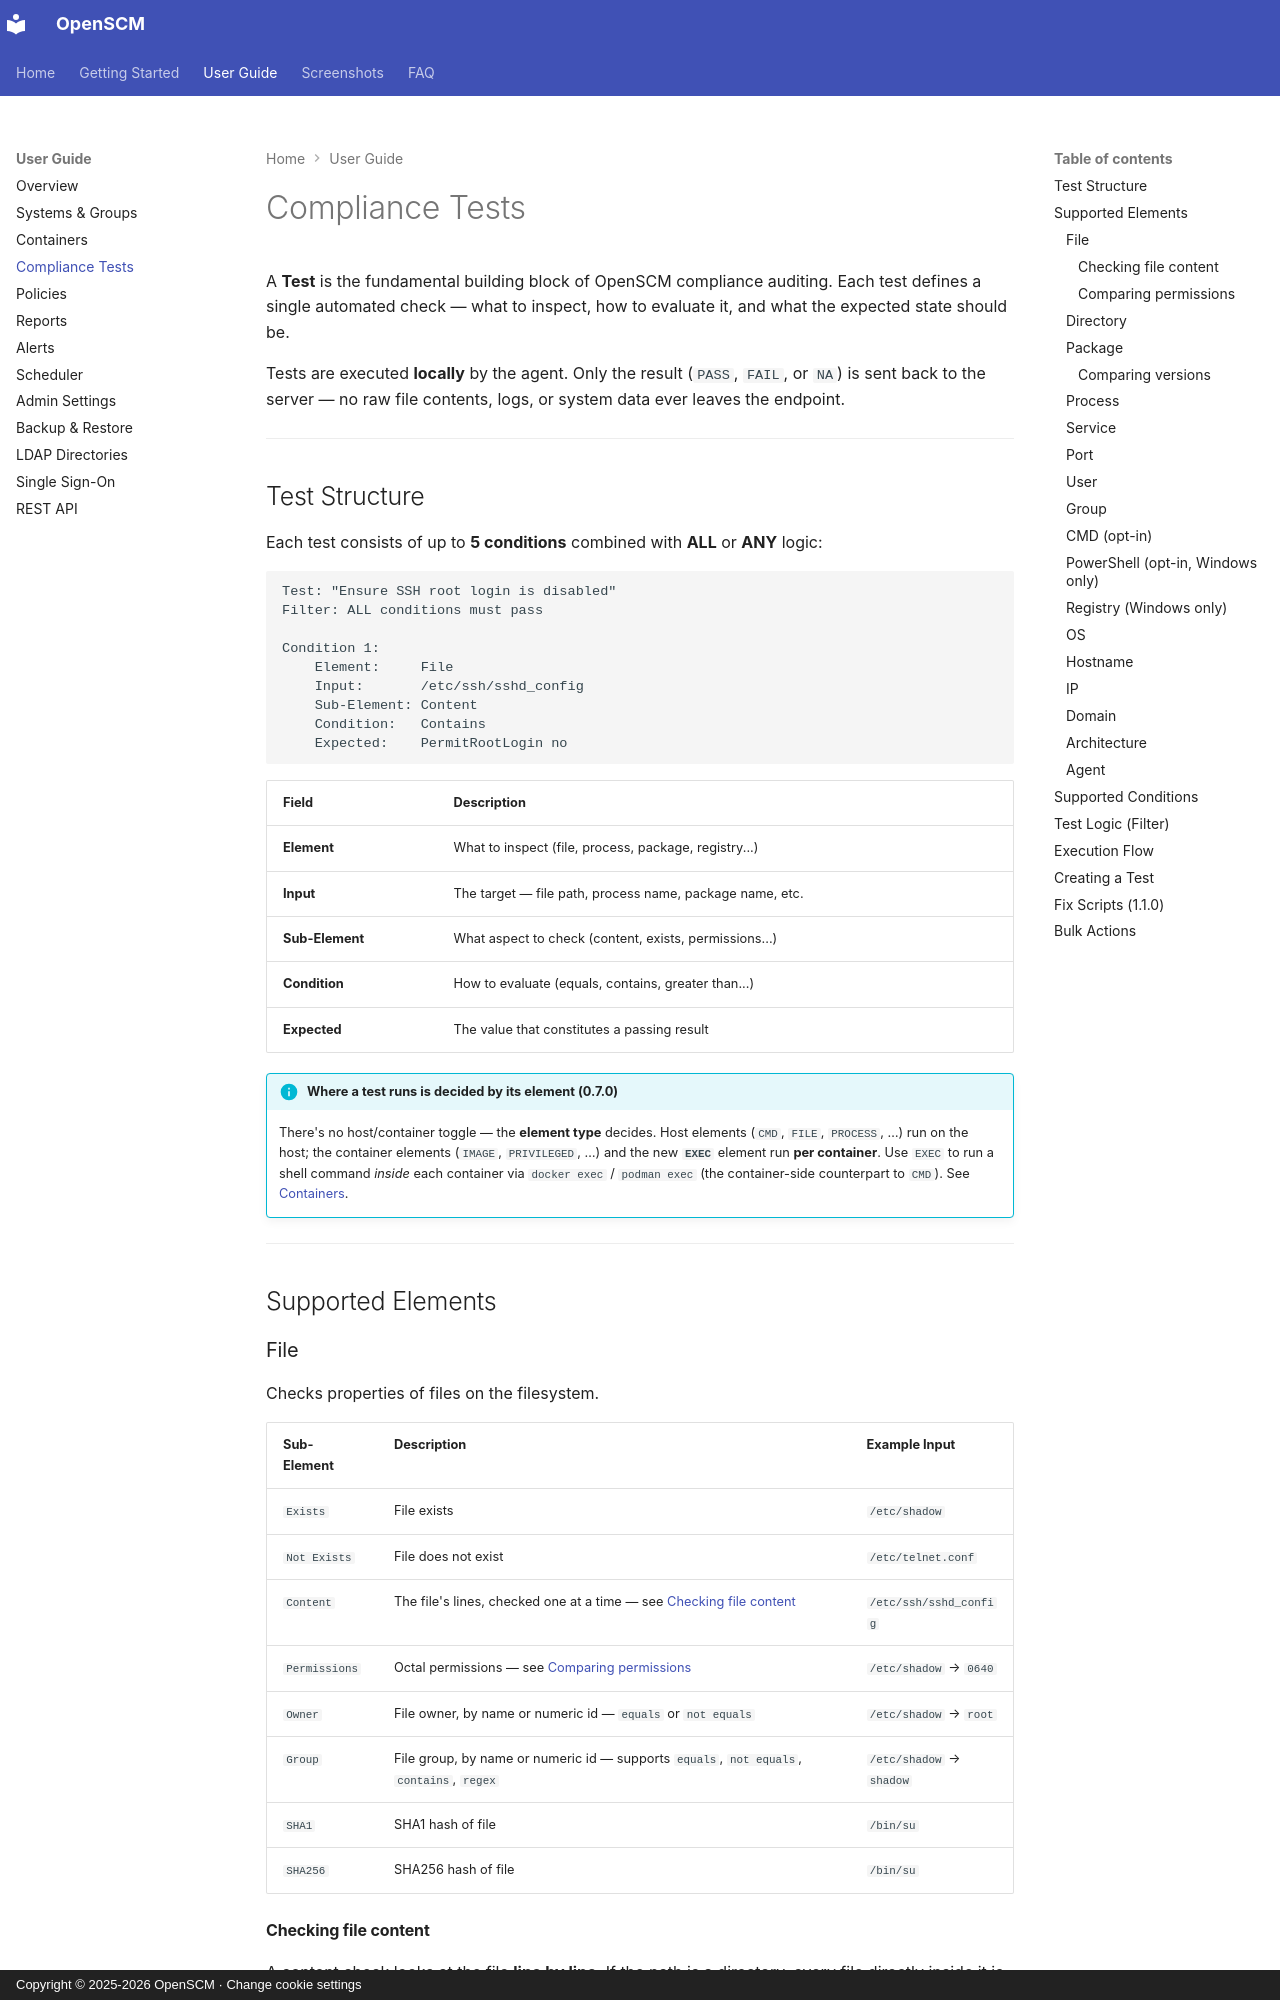

repository: easysysio/OpenSCM · page: guide/tests/index.html · generator: mkdocs · copyright: Copyright © 2025-2026 OpenSCM · Change cookie settings

# Compliance Tests

A **Test** is the fundamental building block of OpenSCM compliance auditing. Each test
defines a single automated check — what to inspect, how to evaluate it, and what the
expected state should be.

Tests are executed **locally** by the agent. Only the result (`PASS`, `FAIL`, or `NA`)
is sent back to the server — no raw file contents, logs, or system data ever leaves
the endpoint.

---

## Test Structure

Each test consists of up to **5 conditions** combined with **ALL** or **ANY** logic:

```
Test: "Ensure SSH root login is disabled"
Filter: ALL conditions must pass

Condition 1:
    Element:     File
    Input:       /etc/ssh/sshd_config
    Sub-Element: Content
    Condition:   Contains
    Expected:    PermitRootLogin no
```

| Field | Description |
| :--- | :--- |
| **Element** | What to inspect (file, process, package, registry...) |
| **Input** | The target — file path, process name, package name, etc. |
| **Sub-Element** | What aspect to check (content, exists, permissions...) |
| **Condition** | How to evaluate (equals, contains, greater than...) |
| **Expected** | The value that constitutes a passing result |

!!! info "Where a test runs is decided by its element (0.7.0)"
    There's no host/container toggle — the **element type** decides. Host
    elements (`CMD`, `FILE`, `PROCESS`, …) run on the host; the container
    elements (`IMAGE`, `PRIVILEGED`, …) and the new **`EXEC`** element run
    **per container**. Use `EXEC` to run a shell command *inside* each container
    via `docker exec` / `podman exec` (the container-side counterpart to `CMD`).
    See [Containers](containers.md#container-only-test-elements).

---

## Supported Elements

### File

Checks properties of files on the filesystem.

| Sub-Element | Description | Example Input |
| :--- | :--- | :--- |
| `Exists` | File exists | `/etc/shadow` |
| `Not Exists` | File does not exist | `/etc/telnet.conf` |
| `Content` | The file's lines, checked one at a time — see [Checking file content](#checking-file-content) | `/etc/ssh/sshd_config` |
| `Permissions` | Octal permissions — see [Comparing permissions](#comparing-permissions) | `/etc/shadow` → `0640` |
| `Owner` | File owner, by name or numeric id — `equals` or `not equals` | `/etc/shadow` → `root` |
| `Group` | File group, by name or numeric id — supports `equals`, `not equals`, `contains`, `regex` | `/etc/shadow` → `shadow` |
| `SHA1` | SHA1 hash of file | `/bin/su` |
| `SHA256` | SHA256 hash of file | `/bin/su` |
